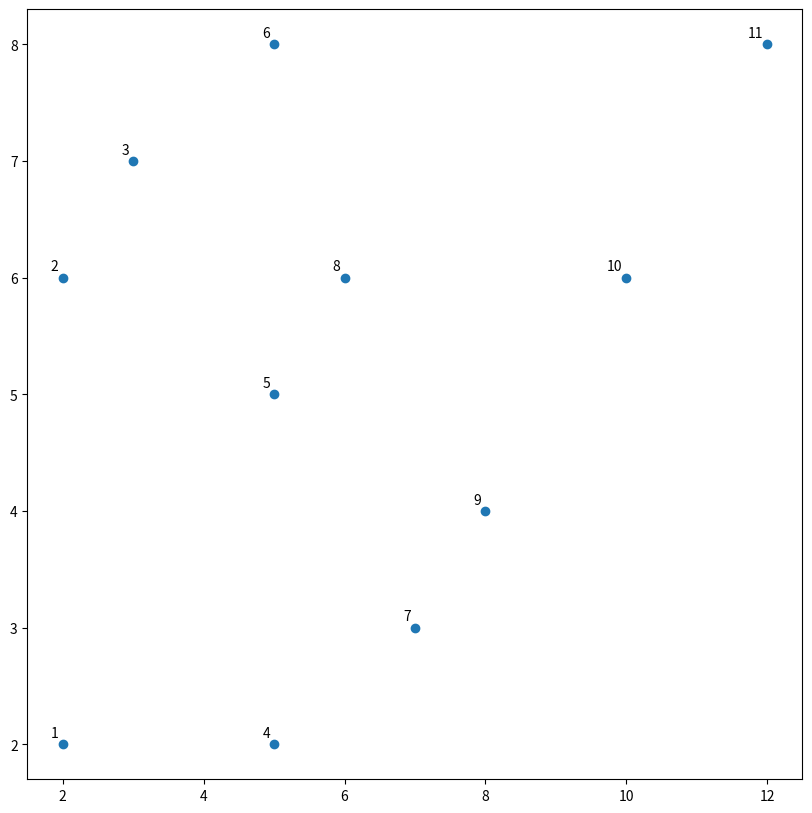
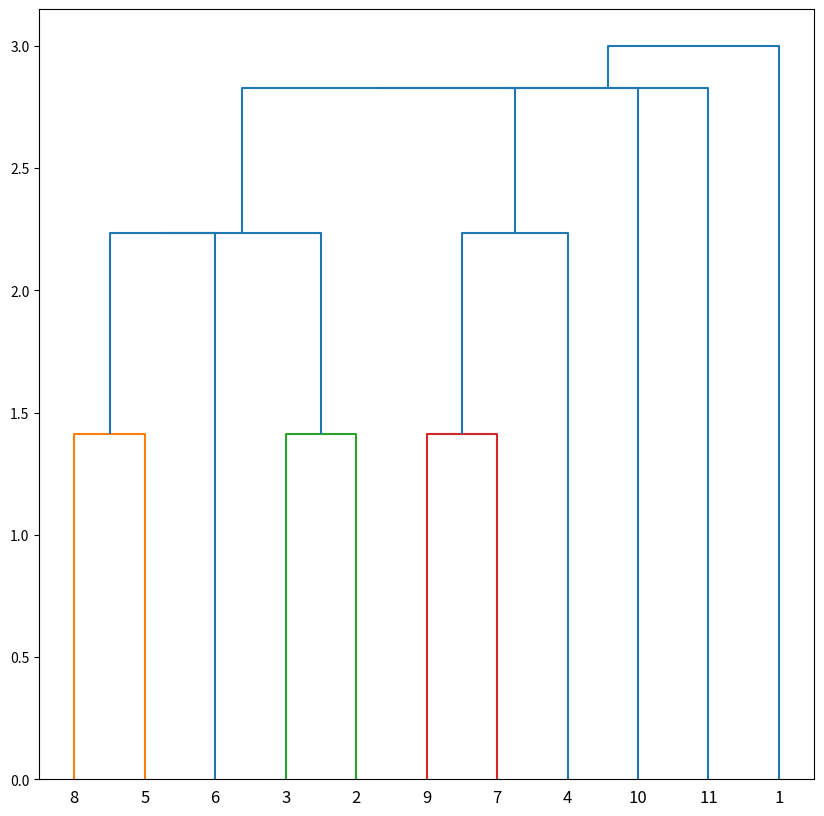
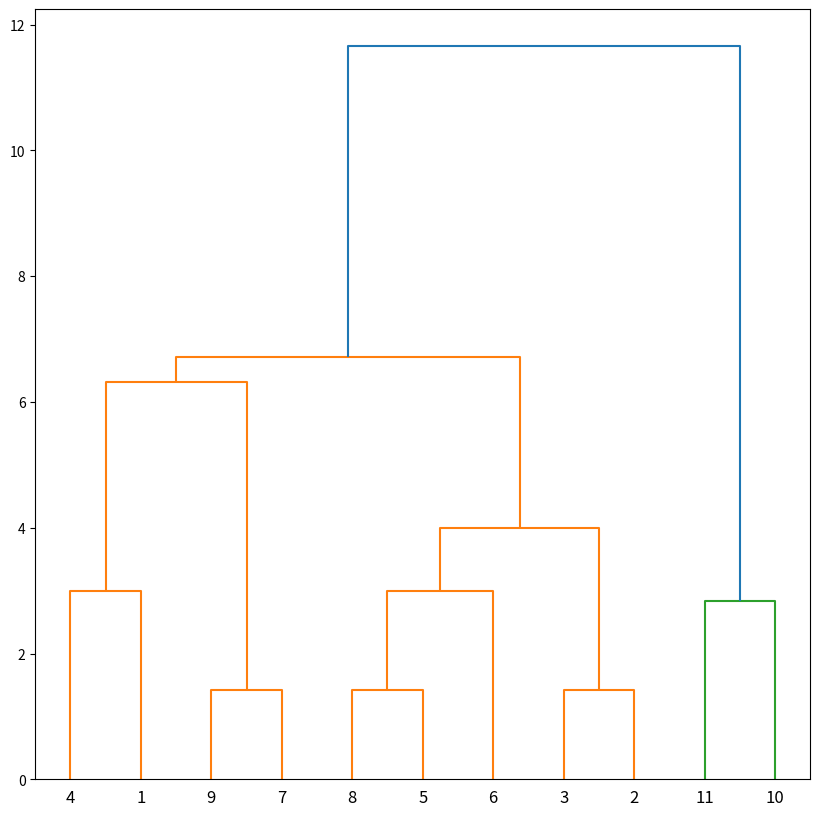
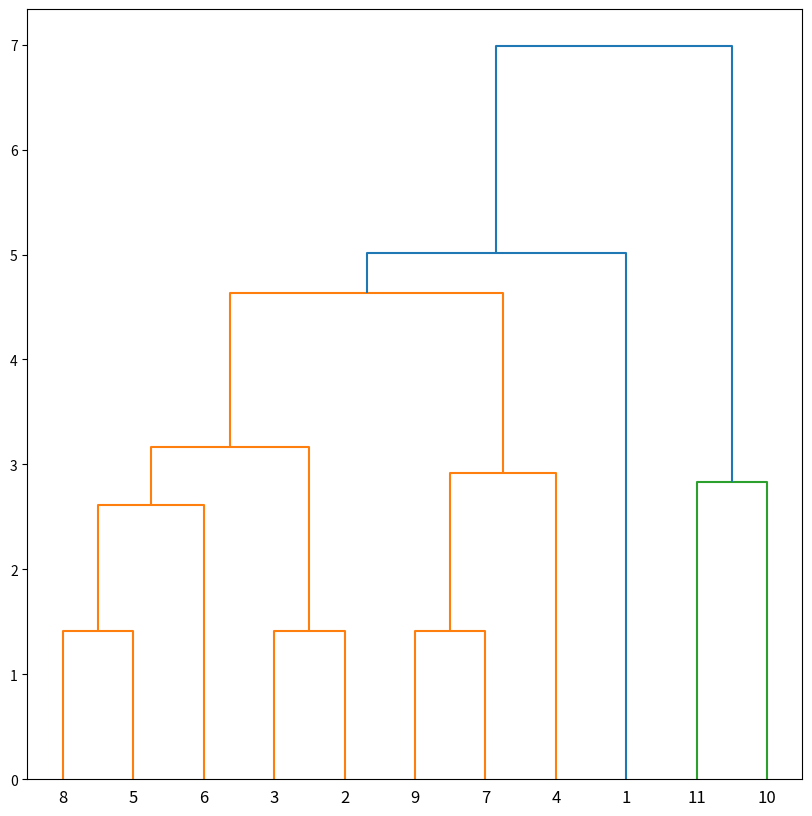

Source code (Python) for these figures, in order:
import numpy as np
import matplotlib.pyplot as plt
from scipy.cluster.hierarchy import linkage, dendrogram

X = np.array([[2,2], [2,6], [3,7], [5,2], [5,5], 
              [5,8], [7,3], [6,6], [8,4], [10,6], [12,8]])

labels = range(1, 12)
plt.figure(figsize=(10, 10))

plt.scatter(X[:,0],X[:,1], label='True Position') 
for label, x, y in zip(labels, X[:, 0], X[:,1]): 
    plt.annotate(label,
                 xy =(x, y),xytext =( -3, 3),
                 textcoords='offset points', ha='right', va ='bottom')
plt.show()

print("1. Single link clustering")
labels = range(1, 12)
plt.figure(figsize=(10, 10))
linked= linkage(X,'single')
dendrogram(linked,labels= labels, distance_sort = 'descending')
plt.show()

print("2. Complete link clustering")
labels = range(1, 12)
plt.figure(figsize=(10, 10))
linked= linkage(X,'complete')
dendrogram(linked,labels= labels, distance_sort = 'descending')
plt.show()

print("3. Average link clustering")
labels = range(1, 12)
plt.figure(figsize=(10, 10))
linked= linkage(X,'average')
dendrogram(linked,labels= labels, distance_sort = 'descending')
plt.show()